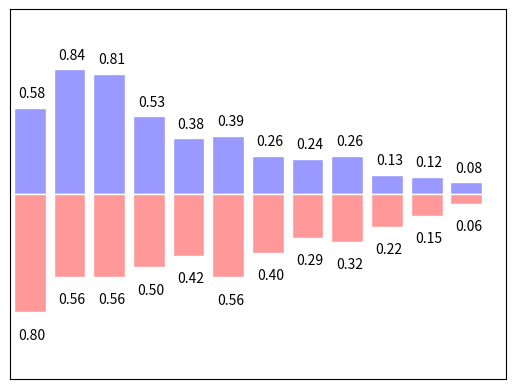
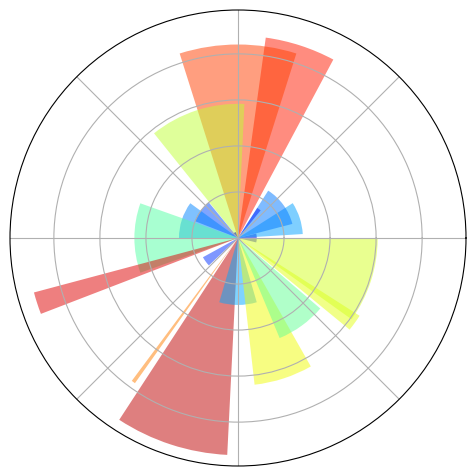
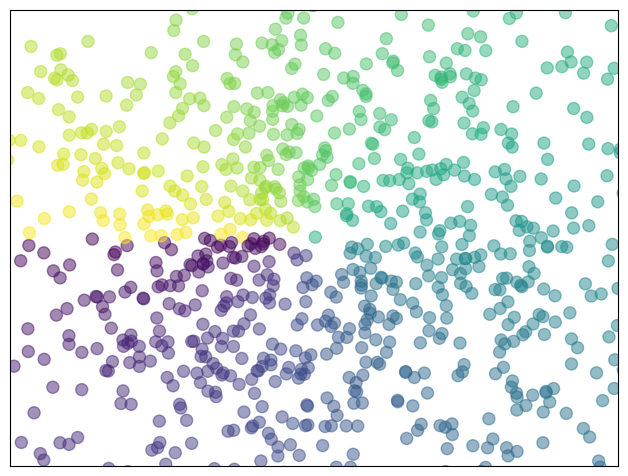

Write the Python code that produced these figures, in order.
# -*- coding: utf-8 -*-
"""
Created on Wed Sep 29 09:49:17 2021

@author: Yamila
"""

import numpy as np
import matplotlib.pyplot as plt

#%% Ejercicio 7.13

n = 12 
X = np.arange(n)

Y1 = (1 - X / float(n)) * np.random.uniform(0.5, 1.0, n)
Y2 = (1 - X / float(n)) * np.random.uniform(0.5, 1.0, n)

plt.bar(X, +Y1, facecolor='#9999ff', edgecolor='white')
plt.bar(X, -Y2, facecolor='#ff9999', edgecolor='white')

for x, y in zip(X, Y1):
    plt.text(x + 0.4, y + 0.05, '%.2f' % y, ha='right', va='bottom')


for x, y in zip(X, Y2):
    plt.text(x + 0.4, -y - 0.2, '%.2f' % y, ha='right', va='bottom')

plt.xlim(-.5, n)
plt.xticks([])
plt.ylim(-1.25, +1.25)
plt.yticks([])

plt.show()

#%% Ejercicio 7.14

ax = plt.axes([0.025, 0.025, 0.95, 0.95], polar=True)    

N = 20
theta = np.arange(0., 2 * np.pi, 2 * np.pi / N)
radii = 10 * np.random.rand(N)
width = np.pi / 4 * np.random.rand(N)
bars = plt.bar(theta, radii, width=width, bottom=0.0)

for r, bar in zip(radii, bars):
    bar.set_facecolor(plt.cm.jet(r / 10.))
    bar.set_alpha(0.5)
    
ax.set_xticklabels([])
ax.set_yticklabels([])

plt.show()

#%% Ejercicio 7.15

n = 1024
X = np.random.normal(0, 1, n)
Y = np.random.normal(0, 1, n)
T = np.arctan2(Y, X)

plt.axes([0.025, 0.025, 0.95, 0.95])
plt.scatter(X, Y, s=75, c=T, alpha=.5)

plt.xlim(-1.5, 1.5)
plt.xticks([])
plt.ylim(-1.5, 1.5)
plt.yticks([])

plt.show()
